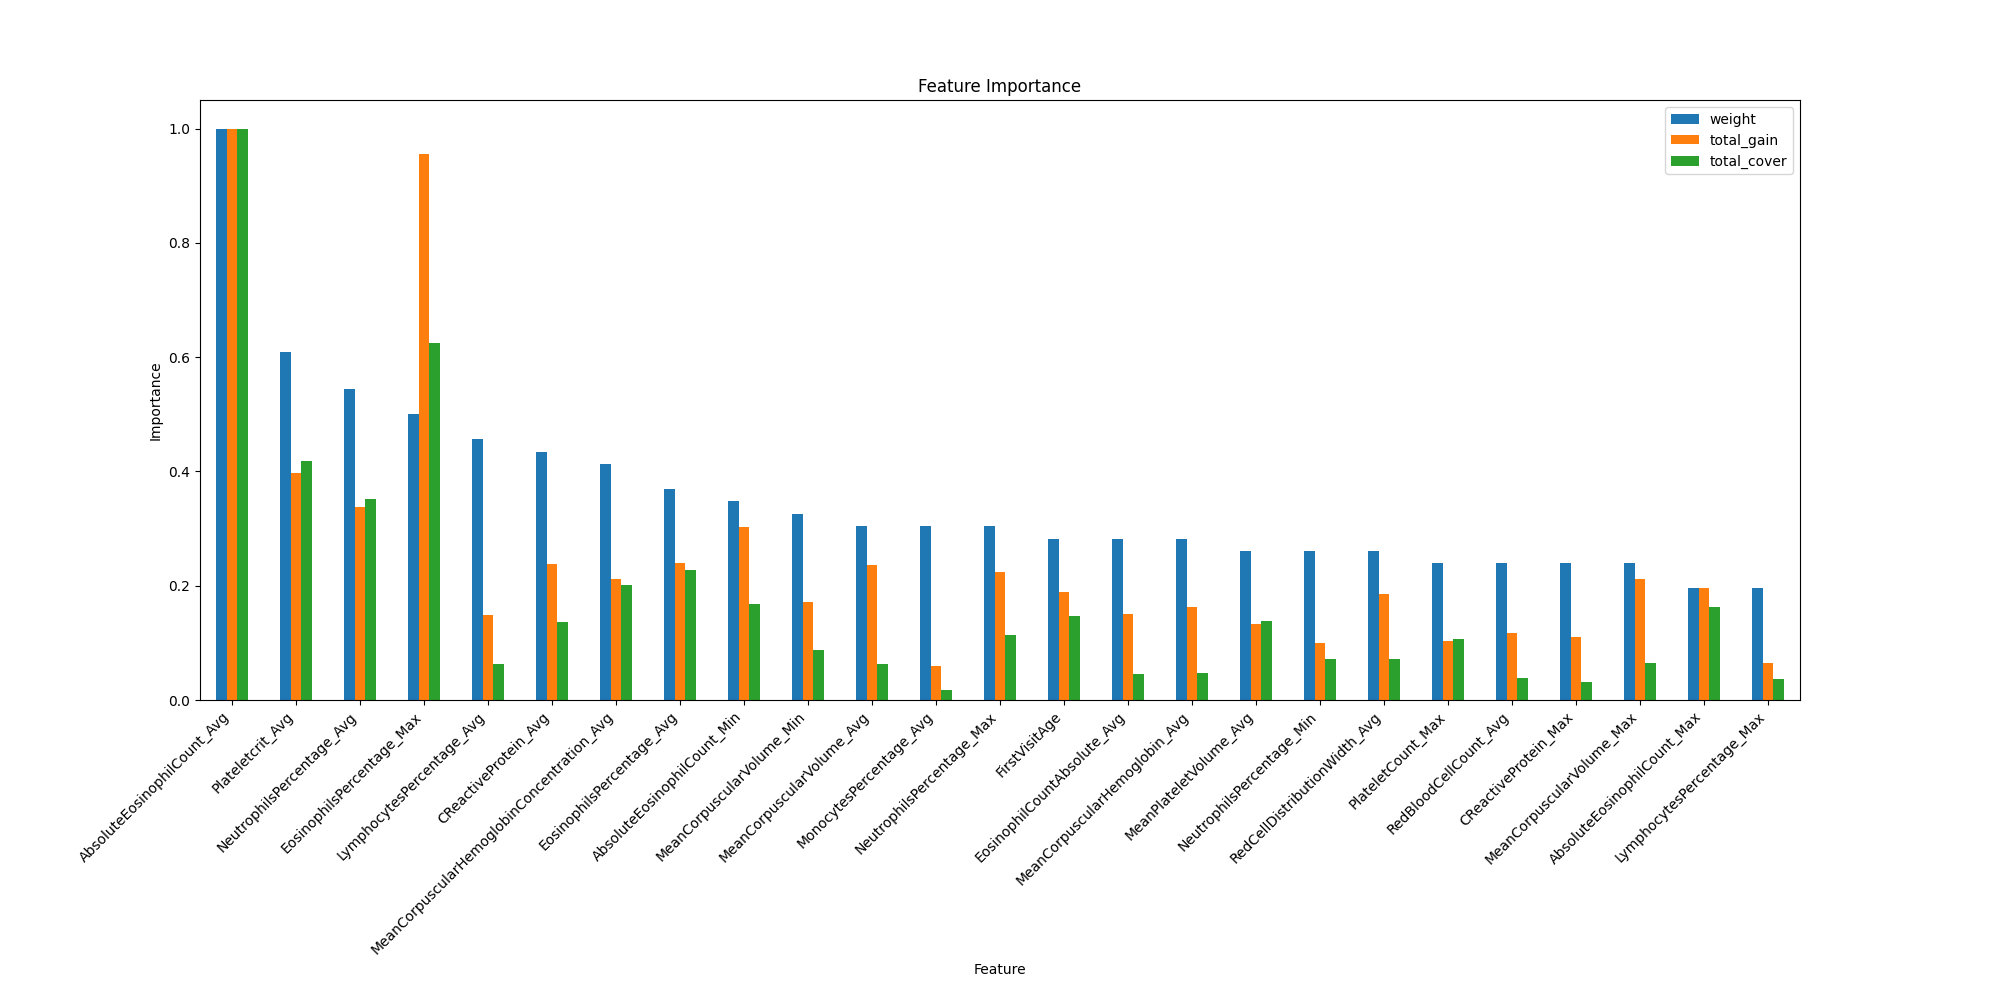

Source data for this figure (header and first rows):
weight, total_gain, total_cover, gain, cover, feature
6.0, 3.919, 1452, 0.6531, 242, Gender
13.0, 29.38, 68190, 2.26, 5245, FirstVisitAge
7.0, 8.247, 18564, 1.178, 2652, Hematocrit_Avg
2.0, 3.135, 6067, 1.567, 3034, Hematocrit_Max
3.0, 4.578, 1218, 1.526, 406, Hematocrit_Min
21.0, 23.15, 29292, 1.102, 1395, LymphocytesPercentage_Avg
9.0, 9.912, 17217, 1.101, 1913, LymphocytesPercentage_Max
7.0, 9.86, 6216, 1.409, 887.9, LymphocytesPercentage_Min
25.0, 52.37, 162144, 2.095, 6486, NeutrophilsPercentage_Avg
14.0, 34.57, 52629, 2.469, 3759, NeutrophilsPercentage_Max
12.0, 15.46, 33412, 1.288, 2784, NeutrophilsPercentage_Min
14.0, 9.168, 7852, 0.6549, 560.8, MonocytesPercentage_Avg
7.0, 7.331, 2376, 1.047, 339.4, MonocytesPercentage_Max
1.0, 0.4722, 367.3, 0.4722, 367.3, MonocytesPercentage_Min
19.0, 32.73, 93169, 1.722, 4904, MeanCorpuscularHemoglobinConcentration_A…
8.0, 11.89, 30253, 1.486, 3782, MeanCorpuscularHemoglobinConcentration_M…
3.0, 5.329, 15244, 1.776, 5081, MeanCorpuscularHemoglobinConcentration_M…
6.0, 9.583, 17520, 1.597, 2920, PlateletCount_Avg
11.0, 16.07, 49543, 1.461, 4504, PlateletCount_Max
5.0, 7.832, 20466, 1.566, 4093, PlateletCount_Min
2.0, 1.471, 1894, 0.7355, 947.1, WhiteBloodCellCount_Avg
13.0, 25.27, 21724, 1.944, 1671, MeanCorpuscularHemoglobin_Avg
3.0, 3.296, 3334, 1.099, 1111, MeanCorpuscularHemoglobin_Max
4.0, 7.935, 3357, 1.984, 839.3, MeanCorpuscularHemoglobin_Min
14.0, 36.57, 28868, 2.612, 2062, MeanCorpuscularVolume_Avg
11.0, 32.72, 29640, 2.975, 2695, MeanCorpuscularVolume_Max
15.0, 26.62, 39999, 1.775, 2667, MeanCorpuscularVolume_Min
11.0, 18.23, 17738, 1.657, 1613, RedBloodCellCount_Avg
5.0, 8.852, 20163, 1.77, 4033, RedBloodCellCount_Max
1.0, 1.934, 3140, 1.934, 3140, RedBloodCellCount_Min
1.0, 0.7929, 413, 0.7929, 413, Hemoglobin_Max
17.0, 37.04, 105052, 2.179, 6180, EosinophilsPercentage_Avg
23.0, 148, 288060, 6.436, 12524, EosinophilsPercentage_Max
5.0, 17.94, 42243, 3.587, 8449, EosinophilsPercentage_Min
3.0, 5.326, 4797, 1.775, 1599, BasophilsPercentage_Avg
5.0, 12.59, 27860, 2.518, 5572, AbsoluteNeutrophilCount_Max
6.0, 11.02, 10365, 1.837, 1727, AbsoluteMonocyteCount_Avg
3.0, 4.105, 8070, 1.368, 2690, AbsoluteMonocyteCount_Max
1.0, 0.5103, 978.8, 0.5103, 978.8, AbsoluteMonocyteCount_Min
46.0, 154.8, 461302, 3.366, 10028, AbsoluteEosinophilCount_Avg
9.0, 30.25, 74904, 3.361, 8323, AbsoluteEosinophilCount_Max
16.0, 46.88, 77704, 2.93, 4856, AbsoluteEosinophilCount_Min
8.0, 21.14, 38931, 2.642, 4866, AbsoluteBasophilCount_Avg
7.0, 13.91, 29249, 1.988, 4178, AbsoluteBasophilCount_Max
5.0, 11.46, 15359, 2.293, 3072, AbsoluteBasophilCount_Min
1.0, 1.393, 5913, 1.393, 5913, AbsoluteLymphocyteCount_Avg
3.0, 3.388, 22265, 1.129, 7422, AbsoluteLymphocyteCount_Max
12.0, 20.67, 64095, 1.722, 5341, MeanPlateletVolume_Avg
1.0, 1.522, 7385, 1.522, 7385, MeanPlateletVolume_Max
2.0, 2.169, 9377, 1.085, 4688, MeanPlateletVolume_Min
3.0, 2.772, 5206, 0.924, 1735, PlateletDistributionWidth_Avg
5.0, 2.899, 4494, 0.5798, 898.7, PlateletDistributionWidth_Max
28.0, 61.57, 192601, 2.199, 6879, Plateletcrit_Avg
3.0, 4.977, 5660, 1.659, 1887, Plateletcrit_Max
7.0, 15.83, 41233, 2.262, 5890, Plateletcrit_Min
12.0, 28.6, 33300, 2.384, 2775, RedCellDistributionWidth_Avg
5.0, 11.14, 10806, 2.227, 2161, RedCellDistributionWidth_Max
5.0, 11.92, 12288, 2.384, 2458, RedCellDistributionWidth_Min
3.0, 7.466, 3596, 2.489, 1199, RedCellDistributionWidthCV_Avg
2.0, 2.922, 1226, 1.461, 612.9, RedCellDistributionWidthCV_Max
... 31 more rows
